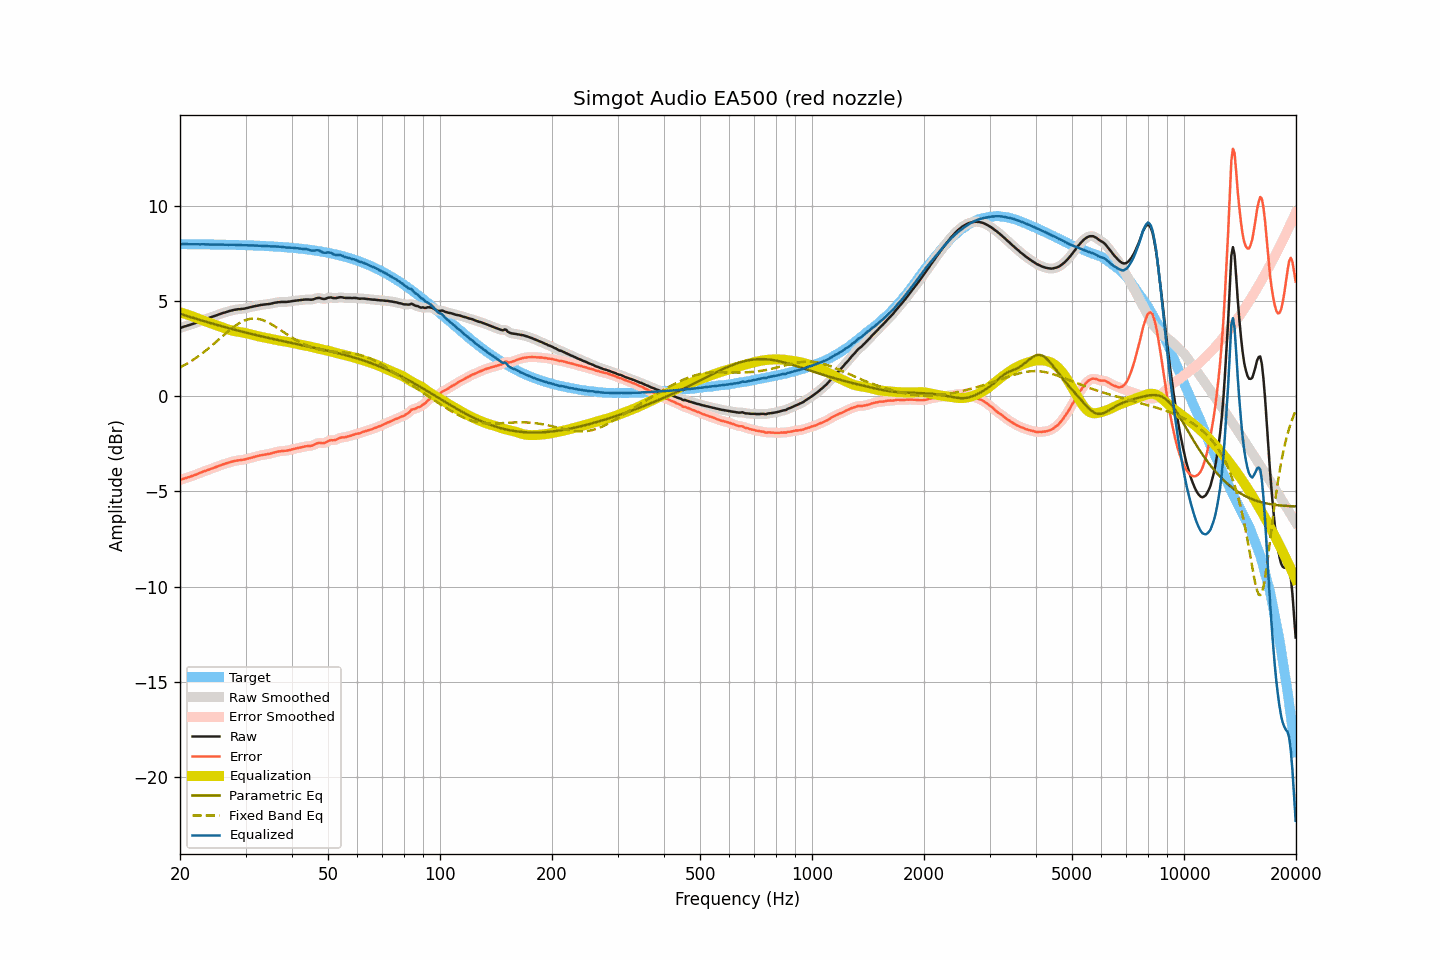

The file beside this chart, header and first rows:
frequency, raw, smoothed, error, error_smoothed, equalization, parametric_eq, fixed_band_eq, equalized_raw, equalized_smoothed, target
20.00, 3.57, 3.57, -4.40, -4.40, 4.40, 4.32, 1.50, 7.97, 7.97, 7.97
20.20, 3.60, 3.60, -4.37, -4.37, 4.37, 4.29, 1.54, 7.97, 7.97, 7.97
20.40, 3.63, 3.63, -4.34, -4.34, 4.35, 4.26, 1.59, 7.98, 7.98, 7.97
20.61, 3.66, 3.66, -4.31, -4.31, 4.32, 4.24, 1.64, 7.98, 7.98, 7.97
20.81, 3.68, 3.68, -4.29, -4.29, 4.29, 4.21, 1.68, 7.97, 7.98, 7.97
21.02, 3.71, 3.71, -4.26, -4.26, 4.26, 4.19, 1.74, 7.97, 7.97, 7.97
21.23, 3.73, 3.73, -4.24, -4.24, 4.24, 4.16, 1.79, 7.97, 7.97, 7.97
21.44, 3.76, 3.76, -4.21, -4.21, 4.21, 4.13, 1.84, 7.97, 7.97, 7.97
21.66, 3.79, 3.79, -4.18, -4.18, 4.18, 4.11, 1.89, 7.97, 7.96, 7.97
21.87, 3.82, 3.82, -4.15, -4.15, 4.14, 4.08, 1.95, 7.97, 7.97, 7.97
22.09, 3.85, 3.85, -4.12, -4.11, 4.11, 4.06, 2.01, 7.96, 7.97, 7.97
22.31, 3.89, 3.89, -4.07, -4.08, 4.08, 4.03, 2.07, 7.97, 7.97, 7.97
22.54, 3.92, 3.92, -4.04, -4.04, 4.05, 4.01, 2.13, 7.97, 7.97, 7.97
22.76, 3.95, 3.96, -4.01, -4.01, 4.01, 3.98, 2.19, 7.96, 7.97, 7.96
22.99, 3.99, 3.99, -3.97, -3.98, 3.98, 3.96, 2.25, 7.97, 7.97, 7.96
23.22, 4.02, 4.02, -3.94, -3.95, 3.95, 3.93, 2.32, 7.97, 7.96, 7.96
23.45, 4.04, 4.04, -3.92, -3.92, 3.92, 3.91, 2.39, 7.96, 7.96, 7.96
23.69, 4.07, 4.07, -3.89, -3.89, 3.89, 3.88, 2.46, 7.96, 7.96, 7.96
23.92, 4.10, 4.10, -3.86, -3.86, 3.86, 3.86, 2.52, 7.96, 7.96, 7.96
24.16, 4.13, 4.13, -3.83, -3.83, 3.83, 3.83, 2.60, 7.96, 7.96, 7.96
24.40, 4.16, 4.16, -3.80, -3.80, 3.80, 3.81, 2.67, 7.96, 7.96, 7.96
24.65, 4.19, 4.19, -3.76, -3.76, 3.76, 3.78, 2.74, 7.95, 7.96, 7.96
24.89, 4.22, 4.22, -3.73, -3.73, 3.73, 3.76, 2.81, 7.95, 7.95, 7.95
25.14, 4.25, 4.25, -3.70, -3.70, 3.70, 3.74, 2.89, 7.95, 7.95, 7.95
25.39, 4.28, 4.28, -3.67, -3.67, 3.67, 3.71, 2.96, 7.95, 7.95, 7.95
25.65, 4.31, 4.31, -3.64, -3.64, 3.64, 3.69, 3.04, 7.95, 7.95, 7.95
25.91, 4.34, 4.34, -3.61, -3.61, 3.61, 3.66, 3.11, 7.95, 7.95, 7.95
26.16, 4.37, 4.37, -3.58, -3.58, 3.58, 3.64, 3.18, 7.95, 7.95, 7.95
26.43, 4.39, 4.39, -3.55, -3.55, 3.55, 3.62, 3.26, 7.94, 7.94, 7.95
26.69, 4.42, 4.42, -3.52, -3.52, 3.52, 3.60, 3.33, 7.94, 7.94, 7.94
26.96, 4.44, 4.44, -3.50, -3.50, 3.50, 3.57, 3.40, 7.94, 7.94, 7.94
27.23, 4.47, 4.47, -3.47, -3.47, 3.47, 3.55, 3.47, 7.94, 7.94, 7.94
27.50, 4.49, 4.49, -3.45, -3.45, 3.45, 3.53, 3.54, 7.94, 7.94, 7.94
27.77, 4.51, 4.51, -3.43, -3.42, 3.43, 3.50, 3.60, 7.94, 7.94, 7.94
28.05, 4.53, 4.53, -3.40, -3.40, 3.41, 3.48, 3.67, 7.94, 7.94, 7.93
28.33, 4.54, 4.54, -3.39, -3.39, 3.39, 3.46, 3.73, 7.93, 7.94, 7.93
28.62, 4.56, 4.55, -3.37, -3.37, 3.38, 3.44, 3.78, 7.94, 7.93, 7.93
28.90, 4.56, 4.56, -3.37, -3.36, 3.36, 3.42, 3.83, 7.93, 7.93, 7.93
29.19, 4.57, 4.57, -3.35, -3.35, 3.35, 3.40, 3.88, 7.92, 7.92, 7.93
29.48, 4.58, 4.58, -3.34, -3.34, 3.34, 3.37, 3.92, 7.92, 7.92, 7.92
29.78, 4.59, 4.59, -3.33, -3.33, 3.32, 3.35, 3.96, 7.91, 7.91, 7.92
30.08, 4.61, 4.61, -3.31, -3.31, 3.30, 3.33, 3.99, 7.91, 7.91, 7.92
30.38, 4.63, 4.63, -3.28, -3.29, 3.28, 3.31, 4.02, 7.91, 7.91, 7.91
30.68, 4.65, 4.65, -3.26, -3.26, 3.26, 3.29, 4.04, 7.91, 7.91, 7.91
30.99, 4.67, 4.67, -3.24, -3.24, 3.24, 3.27, 4.06, 7.91, 7.91, 7.91
31.30, 4.69, 4.69, -3.22, -3.21, 3.22, 3.25, 4.07, 7.91, 7.91, 7.91
31.61, 4.71, 4.71, -3.19, -3.19, 3.19, 3.23, 4.07, 7.90, 7.90, 7.90
31.93, 4.73, 4.73, -3.17, -3.17, 3.17, 3.21, 4.07, 7.90, 7.90, 7.90
32.24, 4.74, 4.74, -3.16, -3.15, 3.15, 3.19, 4.06, 7.89, 7.90, 7.90
32.57, 4.76, 4.76, -3.13, -3.13, 3.13, 3.17, 4.04, 7.89, 7.89, 7.89
32.89, 4.78, 4.78, -3.11, -3.11, 3.11, 3.15, 4.03, 7.90, 7.89, 7.89
33.22, 4.79, 4.79, -3.09, -3.09, 3.10, 3.13, 4.00, 7.89, 7.89, 7.89
33.55, 4.80, 4.80, -3.08, -3.08, 3.08, 3.11, 3.97, 7.88, 7.88, 7.88
33.89, 4.81, 4.81, -3.07, -3.07, 3.07, 3.09, 3.94, 7.88, 7.88, 7.88
34.23, 4.82, 4.82, -3.05, -3.05, 3.05, 3.07, 3.90, 7.87, 7.87, 7.87
34.57, 4.83, 4.83, -3.04, -3.04, 3.03, 3.05, 3.86, 7.86, 7.86, 7.87
34.92, 4.84, 4.84, -3.02, -3.02, 3.01, 3.03, 3.81, 7.85, 7.86, 7.86
35.27, 4.86, 4.86, -3.00, -3.00, 2.99, 3.01, 3.76, 7.85, 7.86, 7.86
35.62, 4.88, 4.88, -2.97, -2.98, 2.97, 3.00, 3.71, 7.85, 7.85, 7.85
35.97, 4.90, 4.90, -2.95, -2.95, 2.95, 2.98, 3.66, 7.86, 7.85, 7.85
... 635 more rows
